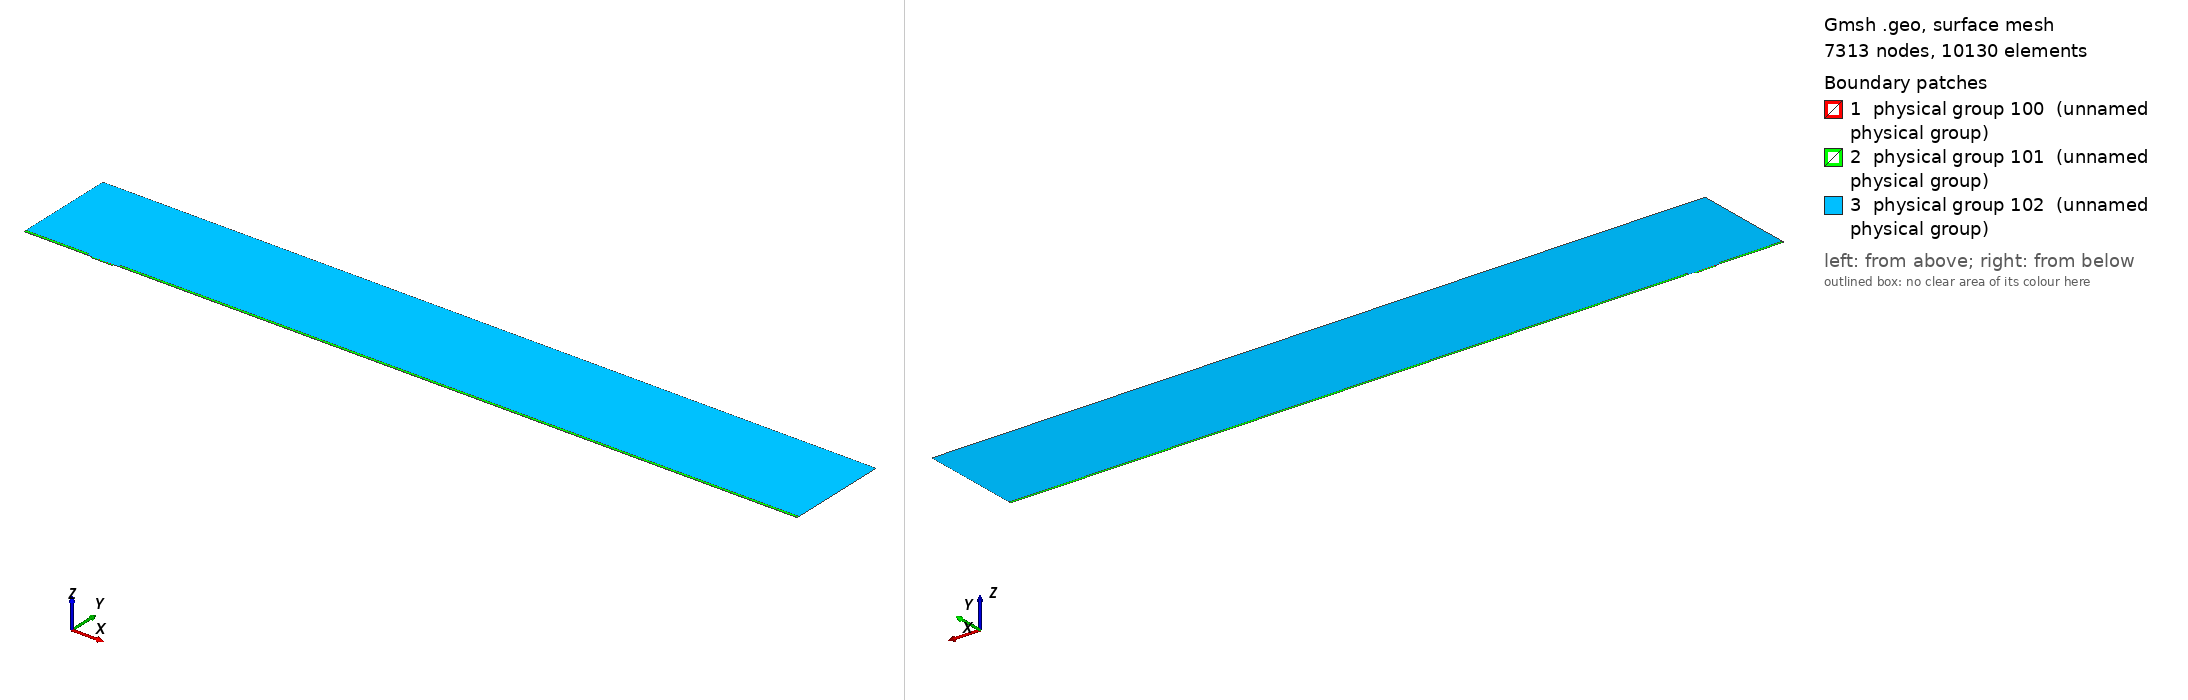

Gmsh geometry script, surface-meshed: 7313 nodes, 10130 surface elements. Boundary patches (legend numbers): 1 physical group 100 (unnamed physical group), 2 physical group 101 (unnamed physical group), 3 physical group 102 (unnamed physical group). Left view from above one corner, right view from below the opposite corner. Legend entries are the model's physical surfaces. The drawing asked Gmsh for element sizes between 1% and 20% of the model's largest extent; the script's own settings can give other sizes.

=== mesh.geo (drawn) ===
// Macro parameters
deltaStar = 1;
D = 2.25 * deltaStar; // depth of the gap 
W = 31 * deltaStar; // width of the gap
r = 8; // length of non-constant quads upstream and downstream of the gap
s = 8; // length of non-constant quads left and right inside the gap
BL = 0.25 * deltaStar; // height of the second layer of quad elements
BL_upper = 3.5 * deltaStar; // height of the third layer of quad elements
x0 = 100 * deltaStar; // x distance from inflow to gap
lengthOutflow = 1000 * deltaStar; // length after the gap
x3 = W + lengthOutflow; // last point of the domain
height = 150 * deltaStar; // height of the triangular region
triagHeightRegion_inflow = height - BL - BL_upper; // height of the triangular region

// Micro parameters
dx = 0.05; // dx of square elements near the leading and trailing edge of the gap (most resolution-demanding points in the domain)
size_triag_v_top = 32; // size of the elements in the upper triangular region

// All the value below are between 0 and 1. =1  means the elements are all equal in size. Avoid using values very close to 1, because we dividing by log(p) in the formula.
dy_in_v_right = 1.5; // heighest quad in the upper layer of quads, in the right part of the gap
dy_in_v_left = 1.75; // heighest quad in the upper layer of quads, in the left part of the gap
//p_in_v_right = (W / 2 - dy_in_v_right) / (W / 2 - dx); // densitiy concentration of elements inside the gap, vertically, near the right wall.
//p_in_v_left = (W / 2 - dy_in_v_left) / (W / 2 - dx); // densitiy concentration of elements inside the gap, vertically, near the left wall.
// fit (check the file scripts/fit_gmsh.py for more details)
p_in_v_left = 1.04645449 - 0.72589797/(W - 5.47760158)^0.49073995; // densitiy concentration of elements inside the gap, vertically, near the left wall.
p_in_v_right = 1.01007546 - 1.01562315/(W - 1.82092136)^0.74948754; // densitiy concentration of elements inside the gap, vertically, near the right wall.
p_in_h = 0.9; // densitiy concentration of elements inside the gap, horizontally. 

p_out_h = 0.5; // densitiy concentration of elements outside the gap, horizontally.
p_out_h_upper = 0.4; // densitiy concentration of elements outside the gap, horizontally on the upper layer of quads
p_out_v_inflow_dense = 0.8; // densitiy concentration of elements outside the gap, vertically, near the inflow and the gap
p_out_v_inflow_sparse = 0.99; // densitiy concentration of elements outside the gap, vertically, near the inflow and far from the gap
p_out_v_outflow_dense = 0.9; // densitiy concentration of elements outside the gap, vertically, near the outflow and the gap
p_out_v_outflow_sparse = 0.995; // densitiy concentration of elements outside the gap, vertically, near the outflow and far from the gap
p_triag_h_inflow = 0.8; // densitiy concentration of elements in the triangular region of the domain, horizontally.
p_triag_h_outflow = p_triag_h_inflow; // densitiy concentration of elements in the triangular region of the domain, horizontally.

enlarge_triag_inflow = 1.1; // heigher the value, larger the elements in the triangular region near the inflow
enlarge_triag_outflow = 1.1; // heigher the value, larger the elements in the triangular region near the outflow

// Automated parameters 
a_in_v_right = dx / (W / 2);
a_in_v_left = dx / (W / 2);
a_in_h = dx / (D / 2);
a_out_h = dx / BL;
a_out_v_inflow_dense = dx / r;
a_out_v_outflow_dense = dx / r;

// for the derivation of the formula, see file 20250123_gmshFormula.md in the docs folder
N_in_v_right = Ceil( Log (a_in_v_right / (1 - p_in_v_right + a_in_v_right * p_in_v_right)) / Log(p_in_v_right) );
N_in_v_left = Ceil( Log (a_in_v_left / (1 - p_in_v_left + a_in_v_left * p_in_v_left)) / Log(p_in_v_left) );
N_in_h = Ceil( Log (a_in_h / (1 - p_in_h + a_in_h * p_in_h)) / Log(p_in_h) );
N_out_h = Ceil( Log (a_out_h / (1 - p_out_h + a_out_h * p_out_h)) / Log(p_out_h) ) + 1; // + 1 is to correct the fact that the distance is too small to properly approximate the dx length
N_out_v_inflow_dense = Ceil( Log (a_out_v_inflow_dense / (1 - p_out_v_inflow_dense + a_out_v_inflow_dense * p_out_v_inflow_dense)) / Log(p_out_v_inflow_dense) );
N_out_v_outflow_dense = Ceil( Log (a_out_v_outflow_dense / (1 - p_out_v_outflow_dense + a_out_v_outflow_dense * p_out_v_outflow_dense)) / Log(p_out_v_outflow_dense) );

p_for_a_out_v_inflow_sparse_computation = p_out_v_inflow_dense;
p_for_a_out_v_outflow_sparse_computation = (p_out_v_outflow_dense + p_out_v_outflow_dense) / 2;
a_out_v_inflow_sparse = r / (x0 - r) * (1 - p_for_a_out_v_inflow_sparse_computation) / (1 - p_for_a_out_v_inflow_sparse_computation^(N_out_v_inflow_dense + 1));
a_out_v_outflow_sparse = r / (lengthOutflow - r) * (1 - p_for_a_out_v_outflow_sparse_computation) / (1 - p_for_a_out_v_outflow_sparse_computation^(N_out_v_outflow_dense + 1));

N_out_v_inflow_sparse = Ceil( Log(a_out_v_inflow_sparse / (1 - p_out_v_inflow_sparse + a_out_v_inflow_sparse * p_out_v_inflow_sparse)) / Log(p_out_v_inflow_sparse) );
N_out_v_outflow_sparse = Ceil( Log(a_out_v_outflow_sparse / (1 - p_out_v_outflow_sparse + a_out_v_outflow_sparse * p_out_v_outflow_sparse)) / Log(p_out_v_outflow_sparse) );


// second layer of quads
a_out_h_upper = (BL) / (BL_upper) * (1 - p_out_h) / (1 - p_out_h^(N_out_h + 1));
N_out_h_upper = Ceil( Log(a_out_h_upper / (1 - p_out_h_upper + a_out_h_upper * p_out_h_upper)) / Log(p_out_h_upper) );

// ---------------------------
// for triangular region
// ---------------------------
a_triag_h_inflow = (BL_upper) / (triagHeightRegion_inflow) * (1 - p_out_h_upper) / (1 - p_out_h_upper^(N_out_h_upper + 1));
a_triag_h_outflow = a_triag_h_inflow;
N_triag_v_top = Ceil( (x3 + x0) / size_triag_v_top ); // we assume p_triag_v = 1, otherwise the formula is different
N_triag_h_inflow = Ceil( Log(a_triag_h_inflow / (1 - p_triag_h_inflow + a_triag_h_inflow * p_triag_h_inflow)) / Log(p_triag_h_inflow) );
N_triag_h_outflow = Ceil( Log(a_triag_h_outflow / (1 - p_triag_h_outflow + a_triag_h_outflow * p_triag_h_outflow)) / Log(p_triag_h_outflow) );
N_triag_h_inflow = Ceil( N_triag_h_inflow / enlarge_triag_inflow );
N_triag_h_outflow = Ceil( N_triag_h_outflow / enlarge_triag_outflow );

Point(1) = {-x0, 0, 0};
Point(2) = {0,0,0};
Point(3) = {0,-D,0};
Point(4) = {W,-D,0};
Point(5) = {W,0,0};
Point(6) = {x3,0,0};
Point(8) = {x3,height,0};
Point(7) = {x3,BL,0};
Point(9) = {-x0,height,0};
Point(10) = {-x0,BL,0};
Point(11) = {0,BL,0};
Point(12) = {W,BL,0};
Point(13) = {W/2,0,0};
Point(14) = {W/2,BL,0};
Point(15) = {0,-D/2,0};
Point(16) = {W/2,-D,0};
Point(17) = {W,-D/2,0};
Point(18) = {-r,0,0};
Point(19) = {-r,BL,0};
Point(20) = {W + r,0,0};
Point(21) = {W + r,BL,0};
Point(22) = {-x0,BL+BL_upper,0};
Point(23) = {-r,BL+BL_upper,0};
Point(24) = {W + r,BL+BL_upper,0};
Point(25) = {x3,BL+BL_upper,0};

Line(1) = {1,18};
Line(2) = {2,15};
Line(3) = {3,16};
Line(4) = {4,17};
Line(5) = {5,20};
Line(6) = {6,7};
Line(7) = {7,25};
Line(8) = {8,9};
Line(9) = {9,22};
Line(10) = {10,19};
Line(11) = {10,1};
Line(12) = {11,14};
Line(13) = {12,21};
Line(14) = {2,13};
Line(15) = {15,3};
Line(16) = {16,4};
Line(17) = {17,5};
Line(18) = {13,5};
Line(19) = {14,12};
Line(20) = {18,2};
Line(21) = {20,6};
Line(22) = {21,7};
Line(23) = {19,11};
Line(24) = {22,10};
Line(25) = {25,8};
Line(26) = {25,24};
Line(27) = {22,23};
Line(28) = {23,19};
Line(29) = {24,21};

// outer quads
Curve Loop(1) = {5, 21, 6, -22, -13, -19, -12, -23, -10, 11, 1, 20, 14, 18};
Plane Surface(1) = {1};

// inside gap
Curve Loop(2) = {2, 15, 3, 16, 4, 17, -18, -14};
Plane Surface(2) = {2};

// triangular region
Curve Loop(3) = {23, 12, 19, 13, -29, -26, 25, 8, 9, 27, 28};
Plane Surface(3) = {3};

// 3rd layer of quads
Curve Loop(4) = {-24, 27, 28,-10};
Curve Loop(5) = {-29, -26, -7, -22};

Plane Surface(4) = {4};
Plane Surface(5) = {5};


// This defines the surfaces that will be meshed with quad elements
Transfinite Surface {1} = {1, 6, 7, 10};
Transfinite Surface {2} = {3, 4, 5, 2}; // number '2' must match the number '2' of plane surface
Transfinite Surface {4} = {19, 23, 22, 10};
Transfinite Surface {5} = {7, 25, 24, 21};

Transfinite Curve {18, 16, 19} = N_in_v_right Using Progression p_in_v_right;
Transfinite Curve {-14, -3, -12} = N_in_v_left Using Progression p_in_v_left;

Transfinite Curve {-2, 15, 17, -4} = N_in_h Using Progression p_in_h;


Transfinite Curve {11, -6} = N_out_h Using Progression p_out_h;
Transfinite Curve {24, 28, 29, -7} = N_out_h_upper Using Progression p_out_h_upper;
Transfinite Curve {10, 1, 27} = N_out_v_inflow_sparse Using Progression p_out_v_inflow_sparse;
Transfinite Curve {20, 23} = N_out_v_inflow_dense Using Progression p_out_v_inflow_dense;
Transfinite Curve {-21, -22, 26} = N_out_v_outflow_sparse Using Progression p_out_v_outflow_sparse;
Transfinite Curve {-5, -13} = N_out_v_outflow_dense Using Progression p_out_v_outflow_dense;

Recombine Surface {1, 2, 4, 5};

// for triangluar region
Transfinite Curve {8} = N_triag_v_top Using Progression 1;
Transfinite Curve {-25} = N_triag_h_outflow Using Progression p_triag_h_outflow;
Transfinite Curve {9} = N_triag_h_inflow Using Progression p_triag_h_inflow;


// defining boundary
Physical Curve(1) = {9,24,11}; // inlet
Physical Curve(2) = {7,25,6}; // outlet
Physical Curve(3) = {8}; // top
Physical Curve(4) = {1, 20, 2, 15, 3, 16, 4, 17, 5, 21}; // wall


Physical Surface(100) = {1};
Physical Surface(101) = {2, 4, 5};
Physical Surface(102) = {3};
